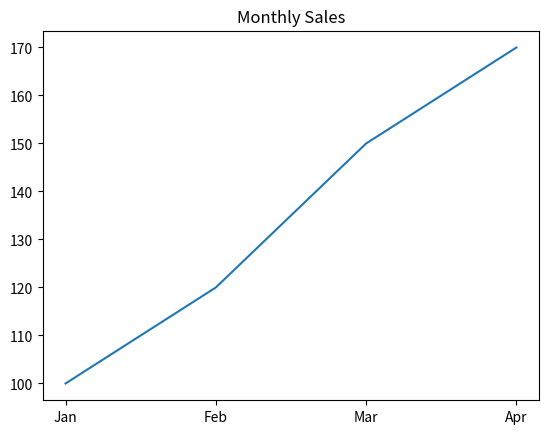

This chart was generated by the following Python code:
import matplotlib.pyplot as plt

months = ["Jan", "Feb", "Mar", "Apr"]
sales = [100, 120, 150, 170]

plt.plot(months, sales)

plt.title("Monthly Sales")

plt.savefig("sales.png", dpi=300)

plt.show()
